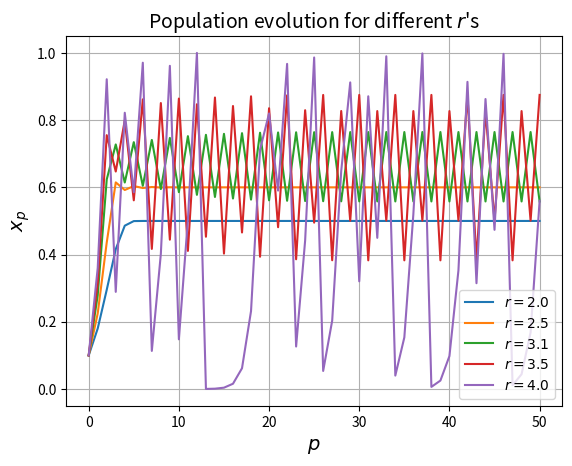
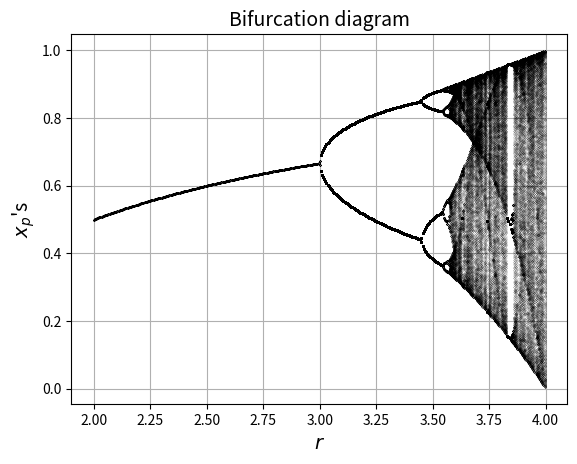
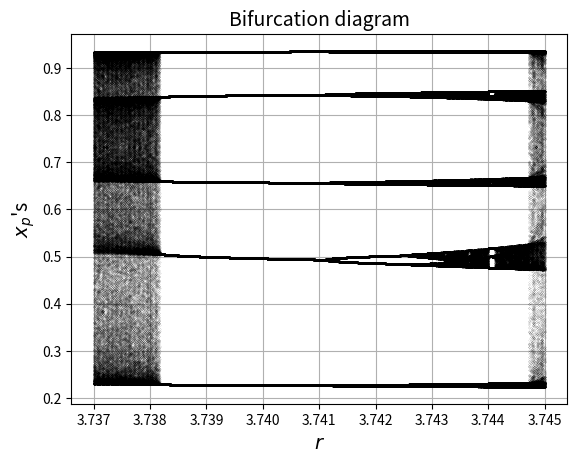
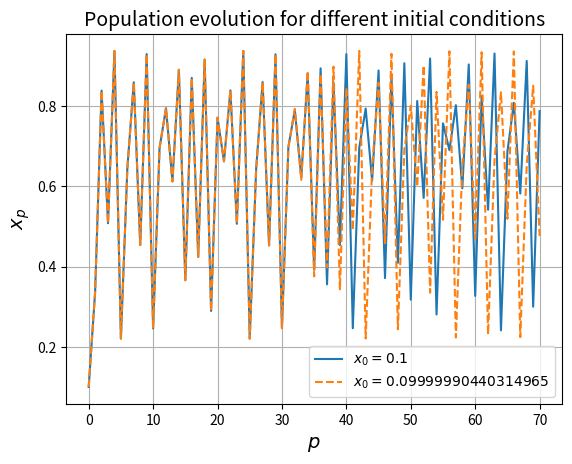
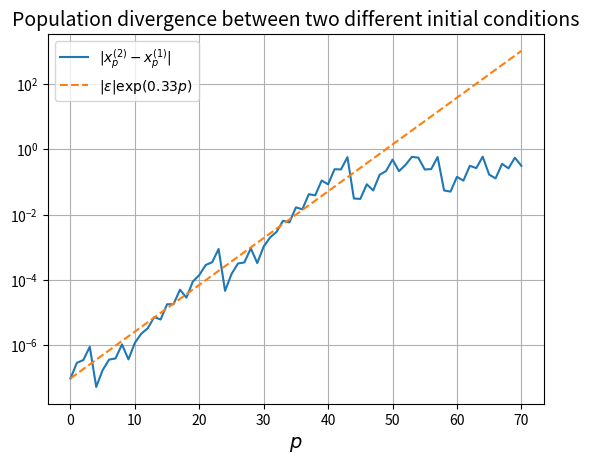

Write Python code to recreate these figures, in order.
"""
Testing the logistic map
[redacted]
"""

import numpy as np
import matplotlib.pyplot as plt
from random import random


def evolution(pop0, r, ny):
    """ Given:
    pop0 the initial population
    r the reproduction rate
    ny how many times we iterate the logistic map (# of years),
    compute the population over ny years (list pop).
    """
    pop = [pop0]  # list of one element to which we will append
    for p in range(1, ny):  # computing the insect population recursively
        last_pop = pop[-1]
        pop.append(r*(1 - last_pop)*last_pop)

    return pop


# A few parameters that I will use throughout --------------------------------|
dpi = 300   # dopts per inch for printing figures
ftsz = 14  # font size on plots
mksz = 0.1  # marker size for the bifurcation plots


# A few population evolutions ------------------------------------------------|
plt.figure(0)  # initializing the figure

x0 = 0.1  # we will reuse this initial population a few times

for r in [2., 2.5, 3.1, 3.5, 4.]:  # reproduction rates
    x = evolution(x0, r, 51)
    plt.plot(x, label='$r = {0}$'.format(r))

plt.title("Population evolution for different $r$'s", fontsize=ftsz)
plt.xlabel('$p$', fontsize=ftsz)
plt.ylabel('$x_p$', fontsize=ftsz)
plt.legend()
plt.grid()

# saving the figure as png
plt.savefig('L01-407-logistic-evol.png', dpi=dpi)  # dpi=dots/inch

# Bifurcation plot -----------------------------------------------------------|
plt.figure(1)  # initializing the figure

for r in np.arange(2., 4., 0.005):  # reproduction rate

    x = evolution(x0, r, 2001)
    rs = [r] * 2001  # create a list of 2001 times r

    if r < 3:
        plt.plot(rs[-100:], x[-100:], 'k.', markersize=mksz)
    else:
        plt.plot(rs[-1000:], x[-1000:], 'k.', markersize=mksz)

plt.title('Bifurcation diagram', fontsize=ftsz)
plt.xlabel('$r$', fontsize=ftsz)
plt.ylabel("$x_p$'s", fontsize=ftsz)
# plt.legend()
plt.grid()

# saving the figure as png
plt.savefig('L01-407-logistic-bifurc.png', dpi=dpi)  # dpi=dots/inch


# Bifurcation plot (narrower set of r's) -------------------------------------|
plt.figure(2)  # initializing the figure

for r in np.arange(3.737, 3.745, 0.00001):  # reproduction rate
    x = evolution(x0, r, 2001)
    rs = [r] * 2001

    if r < 3:
        plt.plot(rs[-100:], x[-100:], 'k.', markersize=mksz)
    else:
        plt.plot(rs[-1000:], x[-1000:], 'k.', markersize=mksz)

plt.title('Bifurcation diagram', fontsize=ftsz)
plt.xlabel('$r$', fontsize=ftsz)
plt.ylabel("$x_p$'s", fontsize=ftsz)
plt.grid()

# saving the figure as png  (NOT REQUIRED IN THE REPORT)
plt.savefig('L01-407-logistic-bifurc-zoom.png', dpi=dpi)  # dpi=dots/inch


# Sensitivity to initial conditions ------------------------------------------|
r = 3.75  # other values are possible; this one seems to be chaotic
lyapunov = 0.33

plt.figure(3)  # two different trajectories

ny = 71  # number of years
epsilon = 2e-7*(random()-0.5)  # draw random number in [-1e-7, 1e-7)
x1 = evolution(x0, r, ny)
x2 = evolution(x0 + epsilon, r, ny)

plt.plot(x1, label='$x_0 = {0}$'.format(x0))
plt.plot(x2, '--', label='$x_0 = {0}$'.format(x0+epsilon))

plt.title('Population evolution for different initial conditions',
          fontsize=ftsz)
plt.xlabel('$p$', fontsize=ftsz)
plt.ylabel('$x_p$', fontsize=ftsz)
plt.legend()
plt.grid()

# saving the figure as png
plt.savefig('L01-407-logistic-divergence.png', dpi=dpi)  # dpi=dots/inch

plt.figure(4)  # distance between trajectories
delta = []  # divergence
ps = []  # list of (l*p)'s for plotting
for p in range(ny):  # numpy arrays would have been more convenient
    delta.append(abs(x2[p] - x1[p]))
    ps.append(lyapunov*p)

plt.semilogy(delta, label='$|x_p^{(2)}-x_p^{(1)}|$')
plt.semilogy(abs(epsilon) * np.exp(ps), '--',
             label='$|\epsilon|\exp({0}p)$'.format(lyapunov))

plt.title('Population divergence between two different initial conditions',
          fontsize=ftsz)
plt.xlabel('$p$', fontsize=ftsz)
# plt.ylabel('$|x_p^{(2)} - x_p^{(1)}|$', fontsize=ftsz)
plt.legend()
plt.grid()

# saving the figure as png
plt.savefig('L01-407-logistic-lyapunov.png', dpi=dpi)  # dpi=dots/inch


plt.show()
